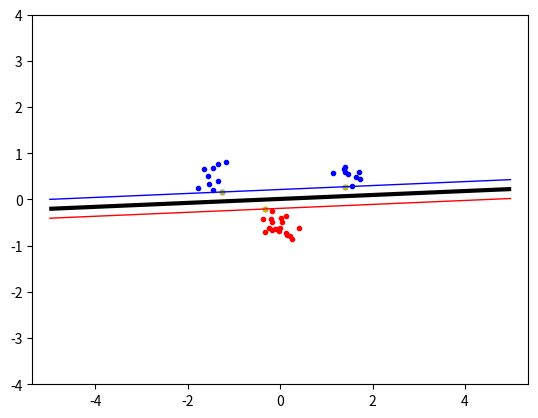

Python code for this plot:
# To add a new cell, type '# %%'
# To add a new markdown cell, type '# %% [markdown]'
# %%
import numpy, random, math
from scipy.optimize import minimize
import matplotlib.pyplot as plt


# %%
"""
TO DO LIST:
Create a SVM classifier. Use transformation into higher dimension
in order to separate data and to create an indicator function ind(s).
Use dual formulation, kernel functions and slack variables.

DONE 1. Define a suitable kernel function (a function which takes two data points as arguments and returns a scalar value)'
   Start with the linear kernel function but explore all of the function in lab instruction section 3.3
DONE 2. Define objective (a function which takes the α-vector as argument and returns a scalar value) 
   This function should effectively implement equation 4 in the lab instructions. NOTE THAT THIS FUNCTION WILL BE CALLED
   SEVERAL HUNDRED TIMES, SO MAKE IT EFFICIENT. Define P as a global numpy array
DONE 3. Define zerofun (zerofun is a function you have defined which calculates the value which
   should be constrained to zero. Like objective, zerofun takes a vector as
   argument and returns a scalar value. 
DONE 4. Define a function that creates the matrix P from the data points  
DONE 5. Call minimize
DONE 6. Extrac the non-zero α values (use 10^-5 as the limit). Save non zero α values with the corresponding data points xi and
   target values ti in a separate data structure, for example a list.
7. Calculate b (the bias) using equation 7 in lab instruction
8. Implement the indicator function ind(s). ((equation 6) which uses the non-zero α values together with the corresponding
   xi and ti to classify new points.
9. Generate test data according to the lab instructions section 5
10. Plot the data and the decision boundary according to section 6
11. After completing above tasks with the linear kernel function, move on to questions under section 7.
""" 


# %%
def kernel(x, y):
    if (kernel_func == "linear"):
        scalar = numpy.dot(x, y)
    elif (kernel_func == "poly"):
        scalar = (numpy.dot(x, y) + 1) ** p
    elif(kernel_func == "rbf"):
        scalar = math.exp(-(numpy.linalg.norm(x-y) ** 2) / (2 * sigma ** 2))
    return scalar

def make_matrix(targets, inputs):
    # global P
    P = []
    for i in range(len(targets)):
        P.append([targets[i]*targets[j]*kernel(inputs[i], inputs[j]) for j in range(len(targets))])
    return P

## Implementing equation 4
## Should return a scalar
def objective(vector_alpha):
    scalar = 0.5 * numpy.sum(numpy.multiply(numpy.outer(vector_alpha, vector_alpha), P)) - numpy.sum(vector_alpha)
    return scalar

def zerofun(vector_alpha):
    scalar = numpy.dot(vector_alpha, targets)
    return scalar
    
def calculate_bias(low_threshold, C, alpha):
    non_zero_index = [i for i in range(len(alpha)) if alpha[i] > low_threshold]

    ## Chosse margin point aka Suport Vector
    if C != None:
        for i in range(len(non_zero_index)):
            if alpha[non_zero_index[i]] < C:
                margin_point_index = non_zero_index[i]
                break
    else:
        margin_point_index = non_zero_index[0]

    b = sum([alpha[i] * targets[i] * kernel(inputs[margin_point_index],inputs[i]) for i in range(len(alpha))]) - targets[margin_point_index]
    return b, non_zero_index

def indicator(x, y):
    return sum([alpha[i] * targets[i] * kernel([x, y], inputs[i]) for i in range(len(alpha))]) - b

def genData():
    numpy.random.seed(100) # TODO: Comment out
    classA = numpy.concatenate((numpy.random.randn(10, 2) * 0.2 + [1.5, 0.5], numpy.random.randn(10, 2) * 0.2 + [-1.5, 0.5]))
    classB = numpy.random.randn(20, 2) * 0.2 + [0.0 , -0.5]
    inputs = numpy.concatenate((classA , classB))
    targets = numpy.concatenate((numpy.ones(classA.shape[0]), -numpy.ones(classB.shape[0])))
    N = inputs.shape[0] # Number of rows (samples)
    permute = list(range(N)) 
    random.shuffle(permute)
    inputs = inputs[permute, :]
    targets = targets[permute]
    return targets, inputs, classA, classB, N

def do_my_plot(classA, classB, non_zero_index):
    plt.plot([p[0] for p in classA], [p[1] for p in classA], 'b.')
    plt.plot([p[0] for p in classB], [p[1] for p in classB], 'r.')

    # Plot margin datapoints in yellow aka Support Vectors!!
    non_zero_data_points = [inputs[i] for i in non_zero_index]
    for point in non_zero_data_points:
        plt.plot(point[0], point[1], 'y.')

    plt.axis('equal')

    xgrid= numpy.linspace(-5,5)
    ygrid = numpy.linspace(-4,4)
    grid = numpy.array([[indicator(x,y) for x in xgrid] for y in ygrid])
    plt.contour(xgrid,ygrid,grid,(-1.0,0.0,1.0), colors = ('red', 'black', 'blue'), linewidths=(1,3,1))



    plt.savefig('svmplot.pdf')
    plt.show()


# %%
def main():
    global targets, inputs, N, classA, classB, b, kernel_func, p, sigma, alpha, P

    ## Step 1 initialize global variables
    kernel_func = 'linear'
    p = 8
    sigma = 1
    targets, inputs, classA, classB, N = genData()
    P = make_matrix(targets, inputs)

    # Easy plot TODO: Remove?
    # do_my_plot(classA, classB)
    

    # Step 2 call minimize
    C = None
    B = [(0,C) for b in range(N)] #list of pairs stating the lower and upper bounds. same length as alpha.
    XC={'type':'eq', 'fun':zerofun}
    start = numpy.zeros(N) # N = number of training samples
    ret = minimize(objective, start, bounds=B, constraints=XC) #TODO: how minimize works
    alpha = ret['x']
    print(ret['success'])
    print(ret['message'])

    #Step 3 Calculate bias
    b, non_zero_index = calculate_bias(10**(-5), C, alpha)
    print(b)

    #Step 4 Plot
    do_my_plot(classA, classB, non_zero_index)



    # Save non-zeros
    # non_zero_index = [i for i in range(len(alpha)) if alpha[i] > 10**(-5)]
    # non_zero_alpha = [alpha[i] for i in non_zero_index]
    # non_zero_data_points = [inputs[i] for i in non_zero_index]
    # non_zero_target_values = [targets[i] for i in non_zero_index]
    

    # print(non_zero_index)
    # print(non_zero_alpha)
    # print(non_zero_data_points)
    # print(non_zero_target_values)


main()


